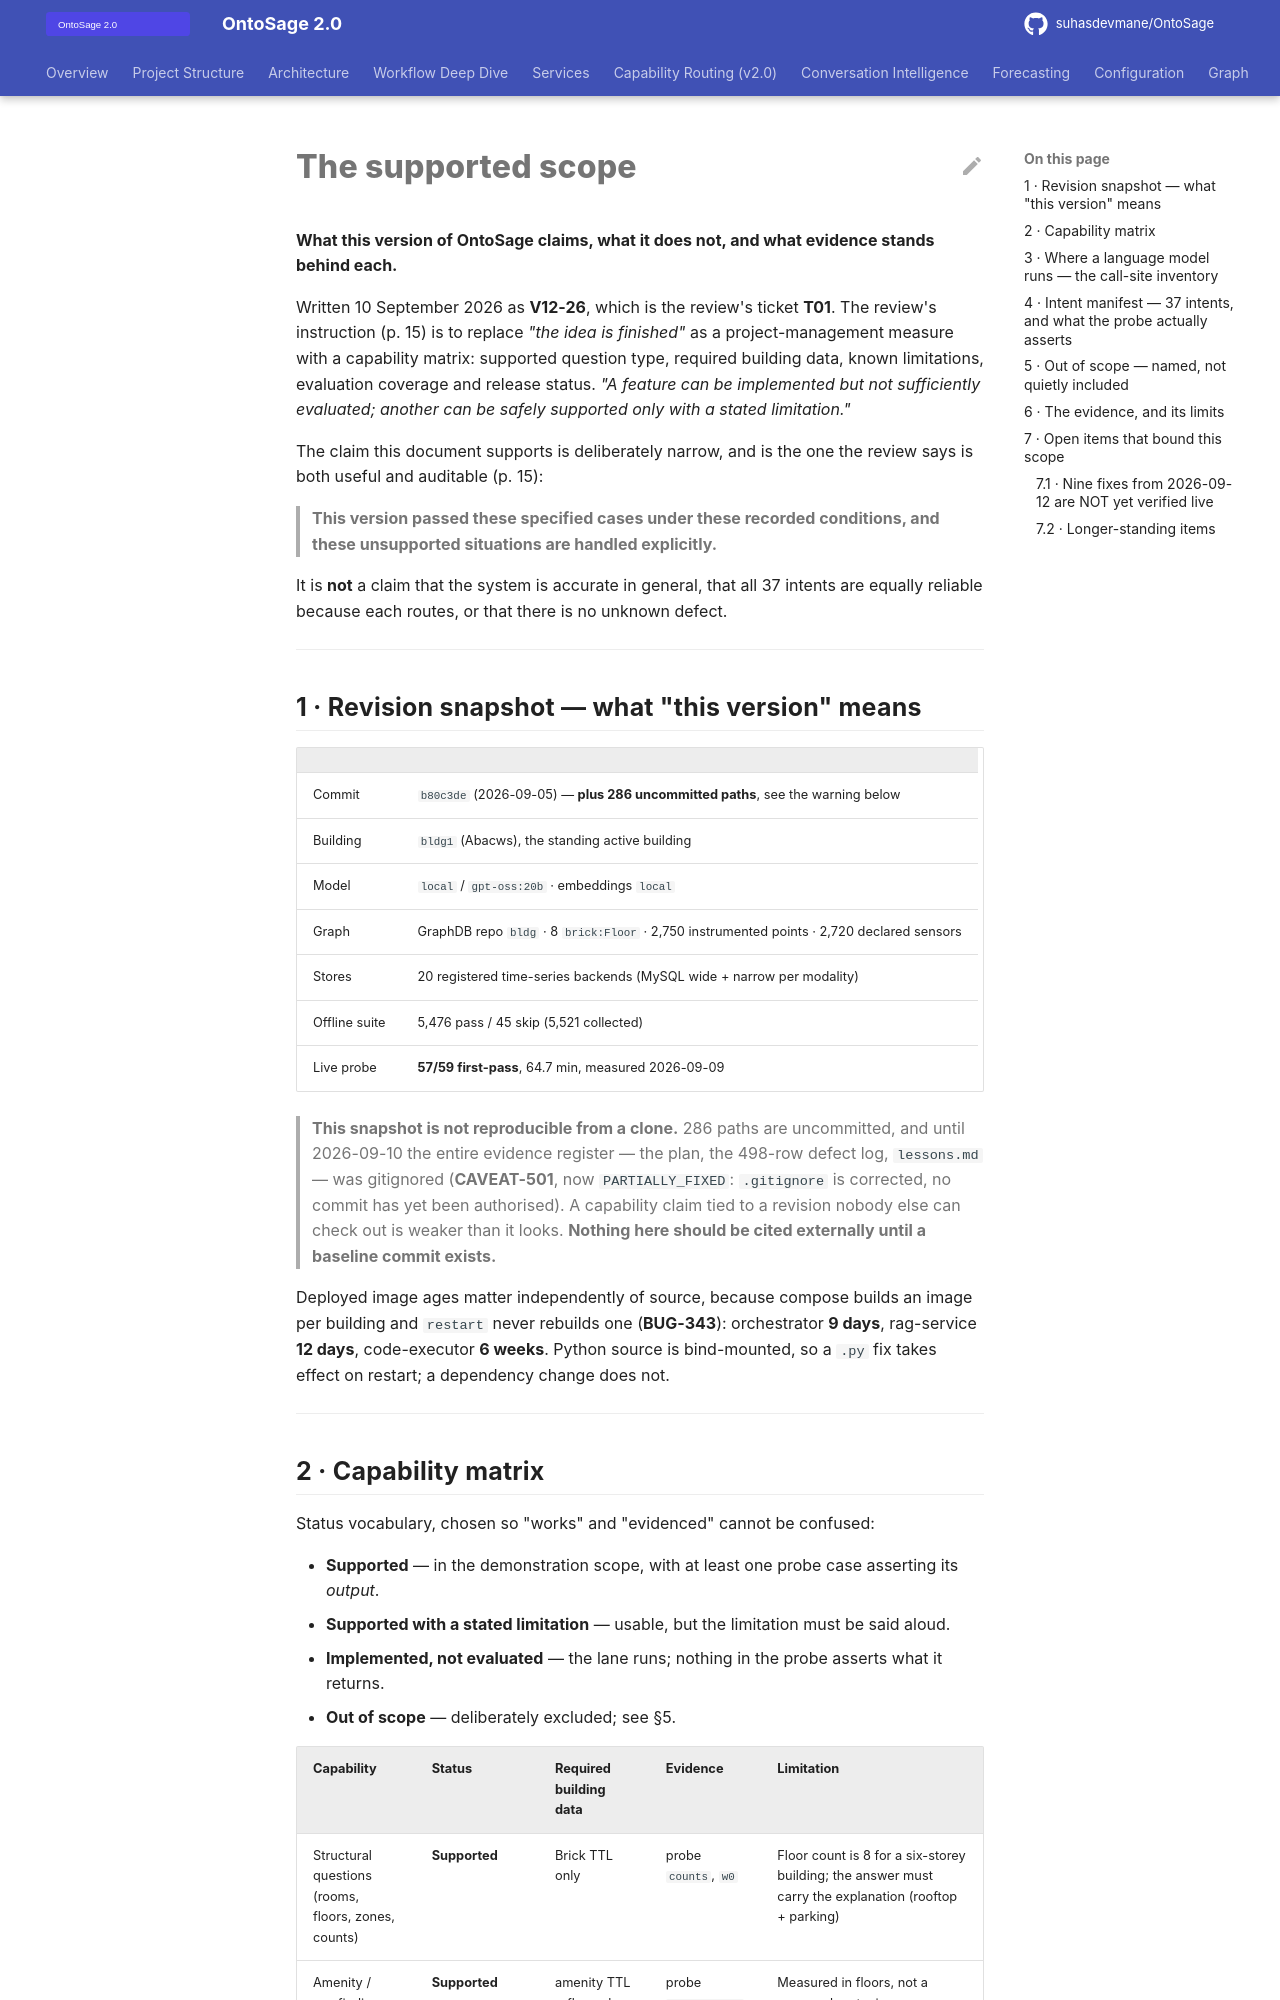

repository: suhasdevmane/OntoSage · page: V12_SUPPORTED_SCOPE/index.html · generator: mkdocs

# The supported scope

**What this version of OntoSage claims, what it does not, and what evidence stands behind each.**

Written 10 September 2026 as **V12-26**, which is the review's ticket **T01**. The review's
instruction (p. 15) is to replace *"the idea is finished"* as a project-management measure with a
capability matrix: supported question type, required building data, known limitations, evaluation
coverage and release status. *"A feature can be implemented but not sufficiently evaluated; another
can be safely supported only with a stated limitation."*

The claim this document supports is deliberately narrow, and is the one the review says is both
useful and auditable (p. 15):

> **This version passed these specified cases under these recorded conditions, and these
> unsupported situations are handled explicitly.**

It is **not** a claim that the system is accurate in general, that all 37 intents are equally
reliable because each routes, or that there is no unknown defect.

---

## 1 · Revision snapshot — what "this version" means

| | |
|---|---|
| Commit | `b80c3de` (2026-09-05) — **plus 286 uncommitted paths**, see the warning below |
| Building | `bldg1` (Abacws), the standing active building |
| Model | `local` / `gpt-oss:20b` · embeddings `local` |
| Graph | GraphDB repo `bldg` · 8 `brick:Floor` · 2,750 instrumented points · 2,720 declared sensors |
| Stores | 20 registered time-series backends (MySQL wide + narrow per modality) |
| Offline suite | 5,476 pass / 45 skip (5,521 collected) |
| Live probe | **57/59 first-pass**, 64.7 min, measured 2026-09-09 |

> **This snapshot is not reproducible from a clone.** 286 paths are uncommitted, and until
> 2026-09-10 the entire evidence register — the plan, the 498-row defect log, `lessons.md` —
> was gitignored (**CAVEAT-501**, now `PARTIALLY_FIXED`: `.gitignore` is corrected, no commit
> has yet been authorised). A capability claim tied to a revision nobody else can check out is
> weaker than it looks. **Nothing here should be cited externally until a baseline commit exists.**

Deployed image ages matter independently of source, because compose builds an image per building
and `restart` never rebuilds one (**BUG-343**): orchestrator **9 days**, rag-service **12 days**,
code-executor **6 weeks**. Python source is bind-mounted, so a `.py` fix takes effect on restart;
a dependency change does not.

---
